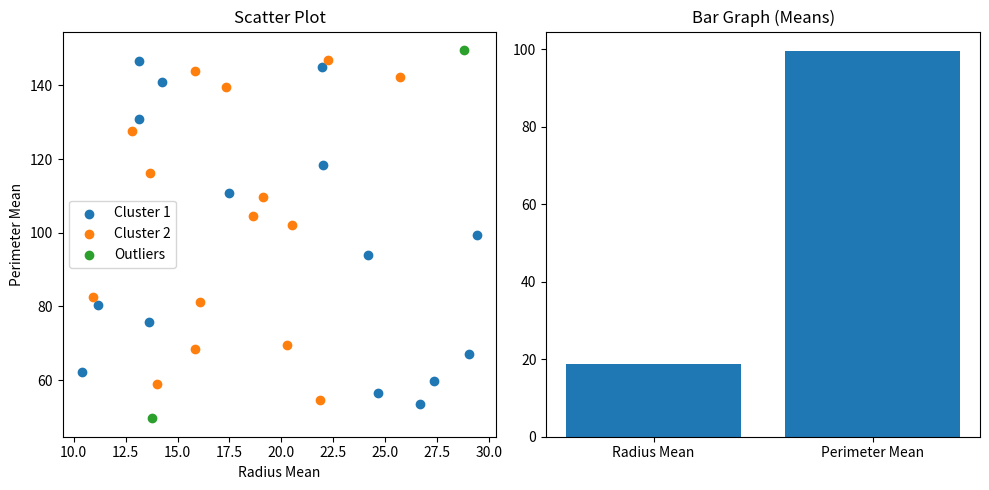

Reproduce this figure in Python.
import pandas as pd
import matplotlib.pyplot as plt
import numpy as np

# Generate random dataset
np.random.seed(42)

data = {
    "radius_mean": np.random.uniform(10, 30, 30),
    "perimeter_mean": np.random.uniform(50, 150, 30)
}

df = pd.DataFrame(data)

# Select features
x = df['radius_mean']
y = df['perimeter_mean']

# Create clusters
x1, y1 = x[:15], y[:15]
x2, y2 = x[15:], y[15:]

# Add outliers
x_out = [x.mean() + 10, x.mean() - 5]
y_out = [y.mean() + 50, y.mean() - 50]

# --- Create subplot ---
plt.figure(figsize=(10, 5))

# 🔹 Scatter Plot
plt.subplot(1, 2, 1)
plt.scatter(x1, y1, label="Cluster 1")
plt.scatter(x2, y2, label="Cluster 2")
plt.scatter(x_out, y_out, label="Outliers")
plt.title("Scatter Plot")
plt.xlabel("Radius Mean")
plt.ylabel("Perimeter Mean")
plt.legend()

# 🔹 Bar Graph
plt.subplot(1, 2, 2)
means = [x.mean(), y.mean()]
labels = ["Radius Mean", "Perimeter Mean"]

plt.bar(labels, means)
plt.title("Bar Graph (Means)")

# Show both plots
plt.tight_layout()
plt.show()
